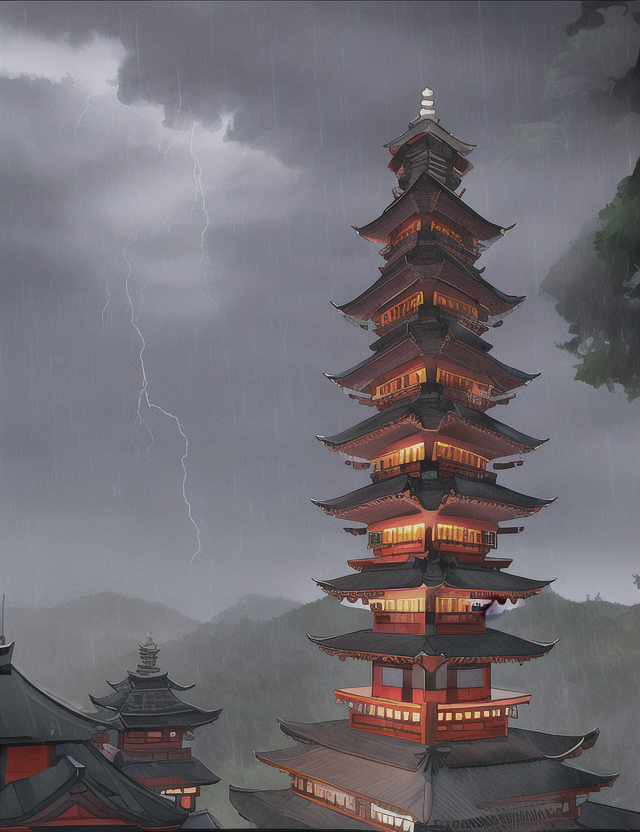
Generation parameters embedded in this image by AUTOMATIC1111 Stable Diffusion web UI or a fork of it (Forge, ...) (PNG 'parameters' text chunk):
pagoda, thunder storm
Steps: 35, Sampler: Euler, CFG scale: 7, Seed: 4239764407, Size: 640x832, Model hash: 1a7df6b8